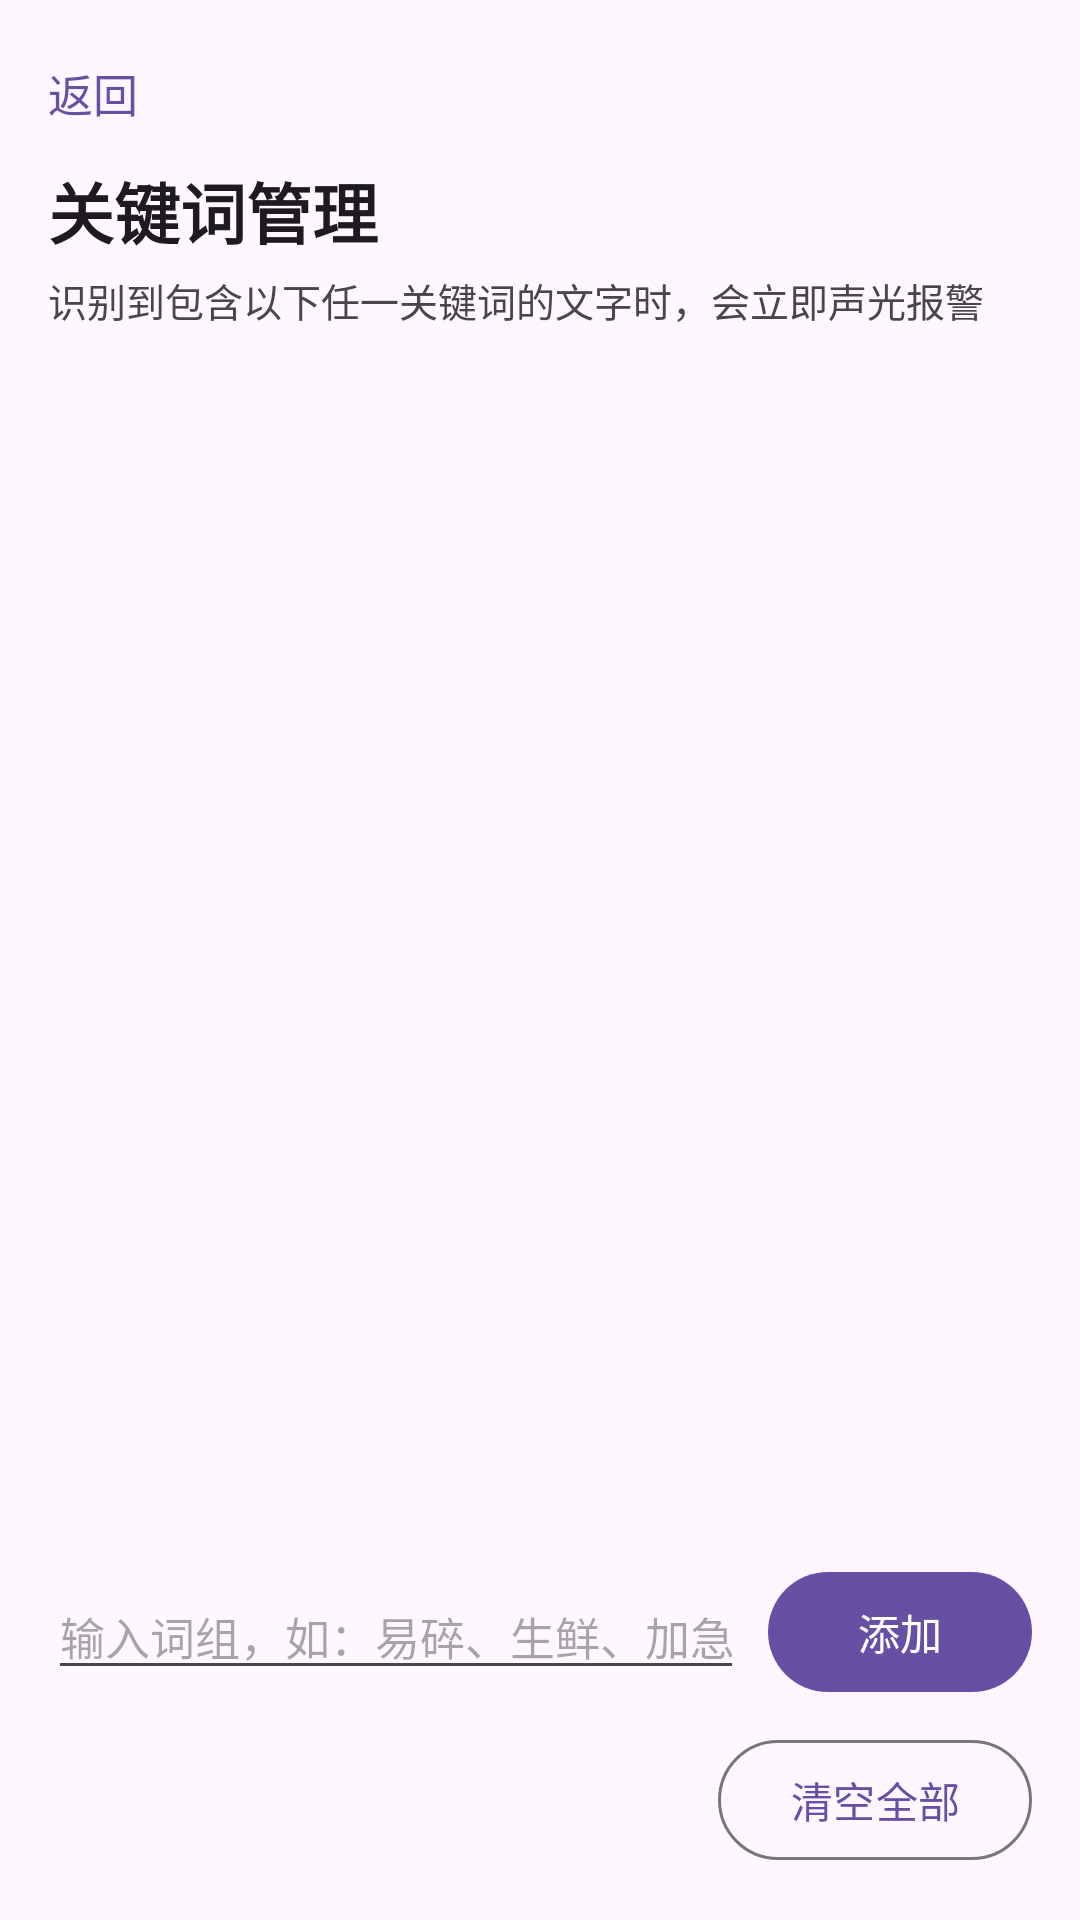

Reconstruct the res/layout file that produces this screen, plus the resources it refers to.
<!-- AndroidManifest.xml: application theme Theme.ParcelAlarm -->
<!-- res/layout/activity_keywords.xml -->
<?xml version="1.0" encoding="utf-8"?>
<LinearLayout xmlns:android="http://schemas.android.com/apk/res/android"
    android:layout_width="match_parent"
    android:layout_height="match_parent"
    android:orientation="vertical"
    android:padding="16dp">

    <TextView
        android:id="@+id/btn_back"
        android:layout_width="wrap_content"
        android:layout_height="wrap_content"
        android:paddingTop="4dp"
        android:paddingBottom="4dp"
        android:text="@string/back"
        android:textColor="?attr/colorPrimary"
        android:textSize="15sp" />

    <TextView
        android:layout_width="wrap_content"
        android:layout_height="wrap_content"
        android:layout_marginTop="8dp"
        android:text="@string/keywords_title"
        android:textColor="?android:attr/textColorPrimary"
        android:textSize="22sp"
        android:textStyle="bold" />

    <TextView
        android:layout_width="wrap_content"
        android:layout_height="wrap_content"
        android:layout_marginTop="4dp"
        android:text="@string/keywords_hint"
        android:textColor="?android:attr/textColorSecondary"
        android:textSize="13sp" />

    <androidx.recyclerview.widget.RecyclerView
        android:id="@+id/recycler_keywords"
        android:layout_width="match_parent"
        android:layout_height="0dp"
        android:layout_weight="1"
        android:layout_marginTop="12dp"
        android:clipToPadding="false"
        android:paddingBottom="8dp" />

    <LinearLayout
        android:layout_width="match_parent"
        android:layout_height="wrap_content"
        android:layout_marginTop="8dp"
        android:gravity="center_vertical"
        android:orientation="horizontal">

        <EditText
            android:id="@+id/edit_keyword"
            android:layout_width="0dp"
            android:layout_height="wrap_content"
            android:layout_weight="1"
            android:hint="@string/input_keyword"
            android:imeOptions="actionDone"
            android:importantForAutofill="no"
            android:inputType="text"
            android:maxLines="1"
            android:textSize="15sp" />

        <com.google.android.material.button.MaterialButton
            android:id="@+id/btn_add"
            android:layout_width="wrap_content"
            android:layout_height="wrap_content"
            android:layout_marginStart="8dp"
            android:text="@string/add" />
    </LinearLayout>

    <com.google.android.material.button.MaterialButton
        android:id="@+id/btn_clear_all"
        style="?attr/materialButtonOutlinedStyle"
        android:layout_width="wrap_content"
        android:layout_height="wrap_content"
        android:layout_gravity="end"
        android:layout_marginTop="8dp"
        android:text="@string/clear_all" />
</LinearLayout>
<!-- resources referenced by this layout -->
<resources>
  <string name="add">添加</string>
  <string name="back">返回</string>
  <string name="clear_all">清空全部</string>
  <string name="input_keyword">输入词组，如：易碎、生鲜、加急</string>
  <string name="keywords_hint">识别到包含以下任一关键词的文字时，会立即声光报警</string>
  <string name="keywords_title">关键词管理</string>
  <style name="Theme.ParcelAlarm" parent="Theme.Material3.DayNight.NoActionBar" />
</resources>
